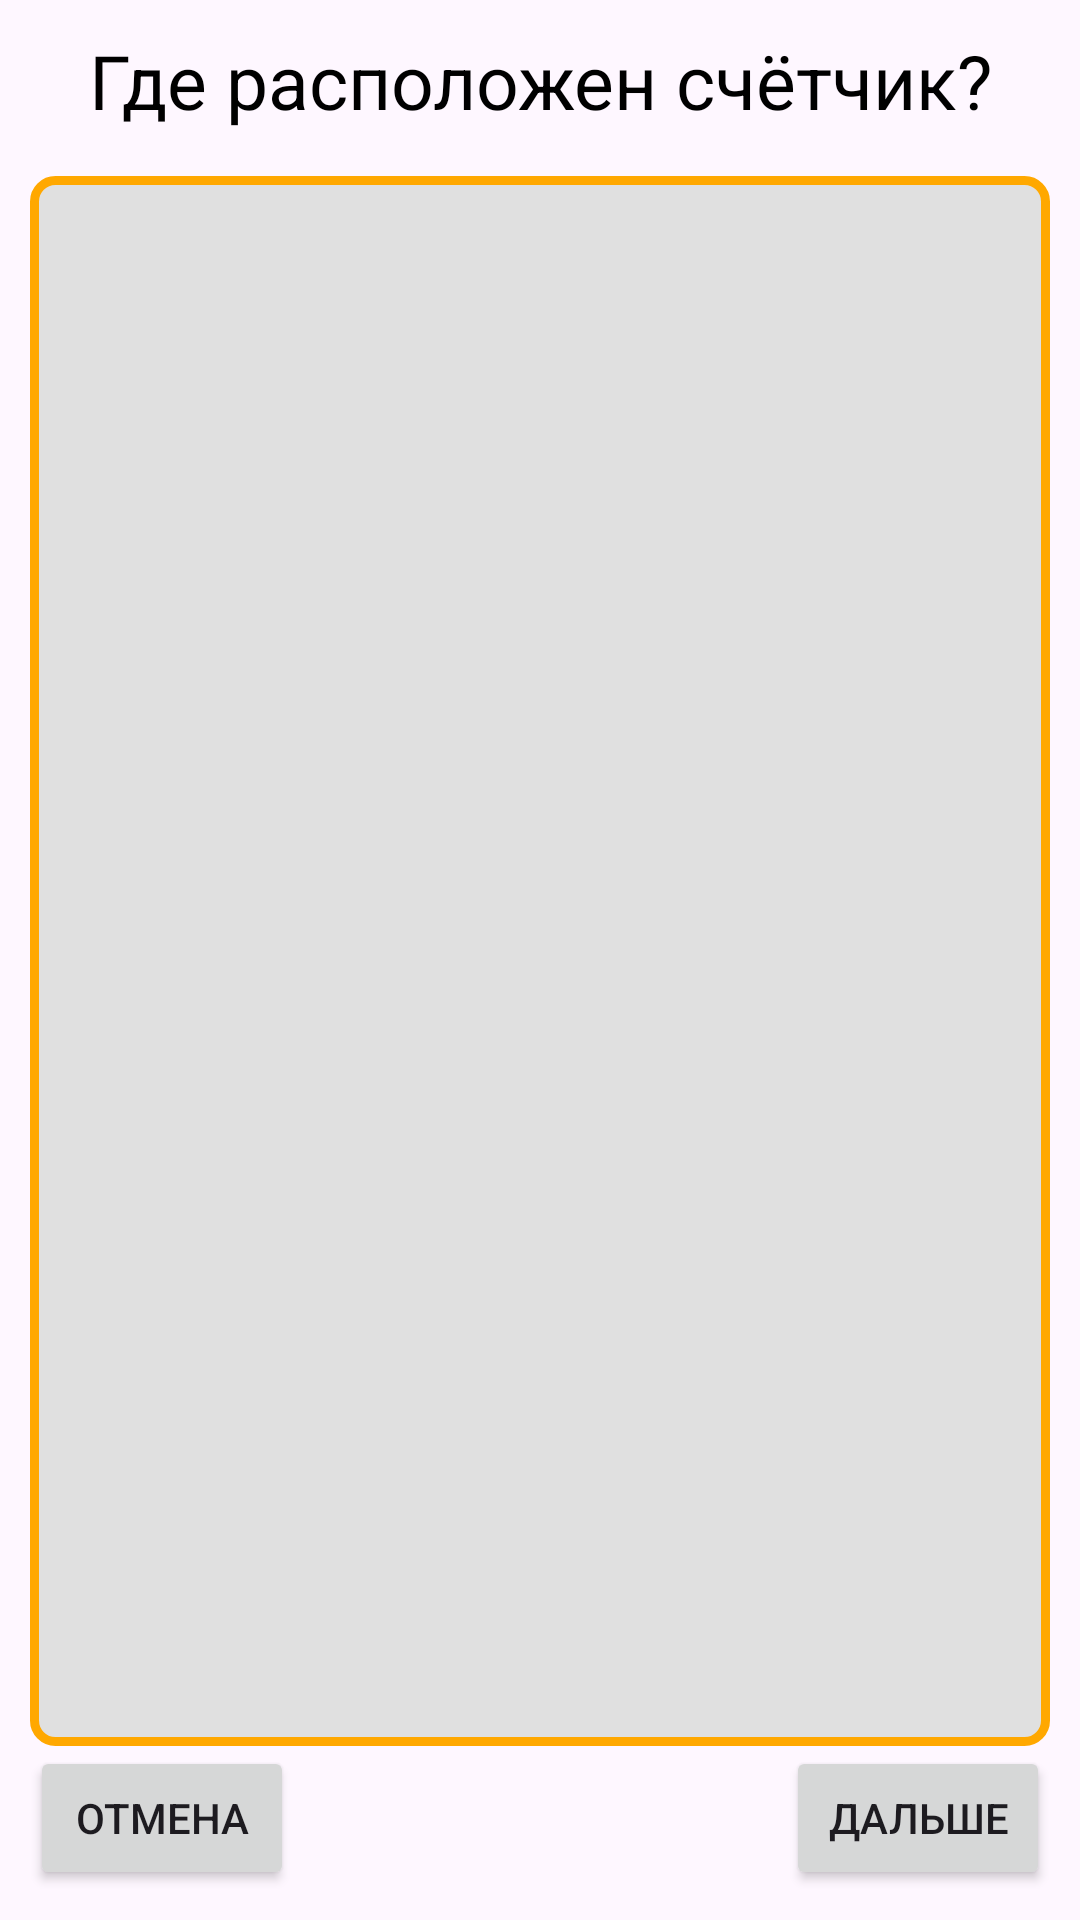

Layout XML and referenced resources for this Android screen:
<!-- AndroidManifest.xml: application theme AppTheme.ObjectDetection -->
<!-- res/layout/custom_dialog_recyclerview.xml -->
<?xml version="1.0" encoding="utf-8"?>
<LinearLayout xmlns:android="http://schemas.android.com/apk/res/android"
    android:layout_width="match_parent"
    android:layout_height="match_parent"
    android:orientation="vertical"
    android:padding="10dp">

    <TextView
        android:layout_width="match_parent"
        android:layout_height="wrap_content"
        android:textSize="25sp"
        android:textAlignment="center"
        android:gravity="center"
        android:textColor="@android:color/black"
        android:text="Где расположен счётчик?"/>

        <androidx.recyclerview.widget.RecyclerView
            android:id="@+id/recyclerView_dialog"
            android:layout_width="match_parent"
            android:layout_height="0dp"
            android:layout_weight="1"
            android:padding="10dp"
            android:scrollbars="vertical"
            android:layout_marginTop="15dp"
            android:background="@drawable/round_corners_blue_background" />

    <RelativeLayout
        android:layout_width="match_parent"
        android:layout_height="wrap_content">

        <Button
            android:id="@+id/button_dialog_cancel"
            android:layout_width="wrap_content"
            android:layout_height="wrap_content"
            android:text="Отмена"
            android:layout_alignParentLeft="true" />

        <Button
            android:id="@+id/button_dialog_ok"
            android:layout_width="wrap_content"
            android:layout_height="wrap_content"
            android:layout_alignParentRight="true"
            android:text="Дальше" />


    </RelativeLayout>

</LinearLayout>
<!-- resources referenced by this layout -->
<resources>
  <!-- drawable round_corners_blue_background (drawable) -->
  <?xml version="1.0" encoding="UTF-8"?>
  <shape xmlns:android="http://schemas.android.com/apk/res/android">
      <solid android:color="@color/light_blue"/>
  
      <stroke android:width="3dp"
          android:color="@color/tfe_color_primary" />
  
      <padding android:left="1dp"
          android:top="1dp"
          android:right="1dp"
          android:bottom="1dp"
          />
  
      <corners android:bottomRightRadius="7dp"
          android:bottomLeftRadius="7dp"
          android:topLeftRadius="7dp"
          android:topRightRadius="7dp"/>
  </shape>
  <style name="AppTheme.ObjectDetection" parent="Theme.Material3.Light">
          
          <item name="windowActionBar">false</item>
          <item name="windowNoTitle">true</item>
          <item name="colorPrimary">@color/tfe_color_primary</item>
          <item name="colorPrimaryDark">@color/tfe_color_primary_dark</item>
          <item name="colorAccent">@color/tfe_color_accent</item>
      </style>
  <color name="light_blue">#E0E0E0</color>
  <color name="tfe_color_primary">#ffa800</color>
  <color name="tfe_color_primary_dark">#ff6f00</color>
  <color name="tfe_color_accent">#425066</color>
</resources>
